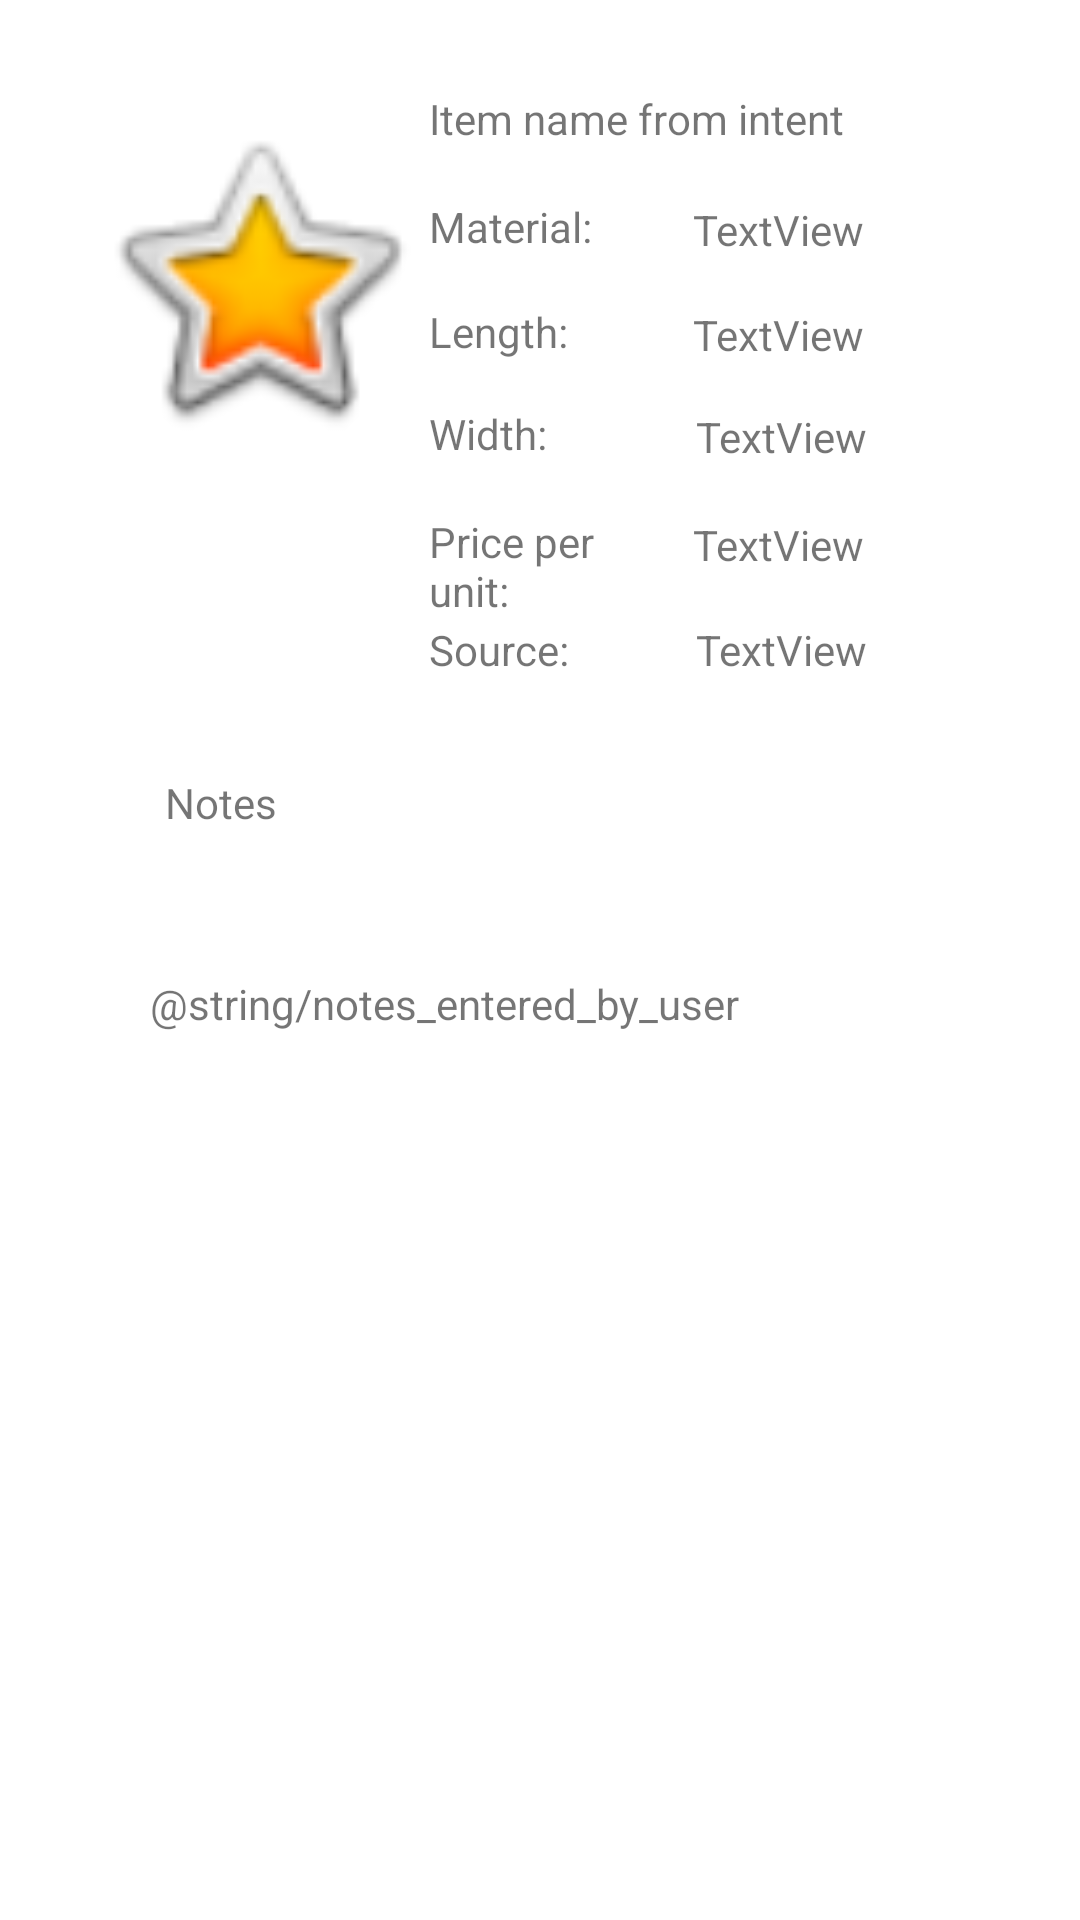

Android layout source for this screen:
<!-- AndroidManifest.xml: application theme Theme.FabStashSample -->
<!-- res/layout/activity_detail_view_fabric.xml -->
<?xml version="1.0" encoding="utf-8"?>
<RelativeLayout xmlns:android="http://schemas.android.com/apk/res/android"
    android:layout_width="match_parent"
    android:layout_height="match_parent"
    xmlns:app="http://schemas.android.com/apk/res-auto">

    <ImageView
        android:layout_width="112dp"
        android:layout_height="126dp"
        android:layout_alignParentStart="true"
        android:layout_alignParentLeft="true"
        android:layout_alignParentTop="true"
        android:layout_marginStart="30dp"
        android:layout_marginLeft="30dp"
        android:layout_marginTop="30dp"
        android:contentDescription="@string/fabric_image"
        app:srcCompat="@android:drawable/btn_star_big_on" />

    <RelativeLayout
        android:layout_width="186dp"
        android:layout_height="213dp"
        android:layout_alignParentTop="true"
        android:layout_alignParentEnd="true"
        android:layout_alignParentRight="true"
        android:layout_marginTop="30dp"
        android:layout_marginEnd="32dp"
        android:layout_marginRight="32dp">

        <TextView
            android:id="@+id/textView15"
            android:layout_width="91dp"
            android:layout_height="30dp"
            android:layout_alignParentStart="true"
            android:layout_alignParentLeft="true"
            android:layout_alignParentTop="true"
            android:layout_marginStart="89dp"
            android:layout_marginLeft="89dp"
            android:layout_marginTop="37dp"
            android:text="TextView" />

        <TextView
            android:id="@+id/textView16"
            android:layout_width="91dp"
            android:layout_height="30dp"
            android:layout_alignParentStart="true"
            android:layout_alignParentLeft="true"
            android:layout_alignParentTop="true"
            android:layout_marginStart="89dp"
            android:layout_marginLeft="89dp"
            android:layout_marginTop="72dp"
            android:text="TextView" />

        <TextView
            android:id="@+id/textView17"
            android:layout_width="91dp"
            android:layout_height="30dp"
            android:layout_alignParentStart="true"
            android:layout_alignParentLeft="true"
            android:layout_alignParentTop="true"
            android:layout_marginStart="90dp"
            android:layout_marginLeft="90dp"
            android:layout_marginTop="106dp"
            android:text="TextView" />

        <TextView
            android:id="@+id/textView18"
            android:layout_width="91dp"
            android:layout_height="30dp"
            android:layout_alignParentStart="true"
            android:layout_alignParentLeft="true"
            android:layout_alignParentTop="true"
            android:layout_marginStart="90dp"
            android:layout_marginLeft="90dp"
            android:layout_marginTop="177dp"
            android:text="TextView" />

        <TextView
            android:id="@+id/textView14"
            android:layout_width="91dp"
            android:layout_height="30dp"
            android:layout_alignParentStart="true"
            android:layout_alignParentLeft="true"
            android:layout_alignParentTop="true"
            android:layout_marginStart="89dp"
            android:layout_marginLeft="89dp"
            android:layout_marginTop="142dp"
            android:text="TextView" />

        <TextView
            android:id="@+id/textView13"
            android:layout_width="76dp"
            android:layout_height="32dp"
            android:layout_alignParentStart="true"
            android:layout_alignParentLeft="true"
            android:layout_alignParentBottom="true"
            android:layout_marginStart="1dp"
            android:layout_marginLeft="1dp"
            android:layout_marginBottom="4dp"
            android:text="Source:" />

        <TextView
            android:id="@+id/textView11"
            android:layout_width="76dp"
            android:layout_height="32dp"
            android:layout_alignParentStart="true"
            android:layout_alignParentLeft="true"
            android:layout_alignParentBottom="true"
            android:layout_marginStart="1dp"
            android:layout_marginLeft="1dp"
            android:layout_marginBottom="76dp"
            android:text="Width:" />

        <TextView
            android:id="@+id/textView12"
            android:layout_width="76dp"
            android:layout_height="32dp"
            android:layout_alignParentStart="true"
            android:layout_alignParentLeft="true"
            android:layout_alignParentBottom="true"
            android:layout_marginStart="1dp"
            android:layout_marginLeft="1dp"
            android:layout_marginBottom="40dp"
            android:text="Price per unit:" />

        <TextView
            android:id="@+id/textView10"
            android:layout_width="76dp"
            android:layout_height="32dp"
            android:layout_alignParentStart="true"
            android:layout_alignParentLeft="true"
            android:layout_alignParentTop="true"
            android:layout_marginStart="1dp"
            android:layout_marginLeft="1dp"
            android:layout_marginTop="71dp"
            android:text="Length:" />

        <TextView
            android:id="@+id/textView9"
            android:layout_width="76dp"
            android:layout_height="32dp"
            android:layout_alignParentStart="true"
            android:layout_alignParentLeft="true"
            android:layout_alignParentTop="true"
            android:layout_marginStart="1dp"
            android:layout_marginLeft="1dp"
            android:layout_marginTop="36dp"
            android:text="Material:" />

        <TextView
            android:id="@+id/textView"
            android:layout_width="wrap_content"
            android:layout_height="34dp"
            android:layout_alignParentStart="true"
            android:layout_alignParentLeft="true"
            android:layout_alignParentTop="true"
            android:layout_marginStart="1dp"
            android:layout_marginLeft="1dp"
            android:layout_marginTop="0dp"
            android:text="Item name from intent" />



    </RelativeLayout>

    <TextView
        android:id="@+id/textView19"
        android:layout_width="wrap_content"
        android:layout_height="wrap_content"
        android:layout_alignParentStart="true"
        android:layout_alignParentLeft="true"
        android:layout_alignParentTop="true"
        android:layout_marginStart="55dp"
        android:layout_marginLeft="55dp"
        android:layout_marginTop="258dp"
        android:text="@string/notes" />

    <TextView
        android:id="@+id/notesID"
        android:layout_width="322dp"
        android:layout_height="345dp"
        android:layout_alignParentStart="true"
        android:layout_alignParentLeft="true"
        android:layout_alignParentTop="true"
        android:layout_marginStart="50dp"
        android:layout_marginLeft="50dp"
        android:layout_marginTop="325dp"
        android:text="@string/notes_entered_by_user" />

</RelativeLayout>
<!-- resources referenced by this layout -->
<resources>
  <string name="fabric_image">Fabric Image</string>
  <string name="notes">Notes</string>
  <style name="Theme.FabStashSample" parent="Theme.MaterialComponents.DayNight.DarkActionBar">
          
          <item name="colorPrimary">@color/purple_500</item>
          <item name="colorPrimaryVariant">@color/purple_700</item>
          <item name="colorOnPrimary">@color/white</item>
          
          <item name="colorSecondary">@color/teal_200</item>
          <item name="colorSecondaryVariant">@color/teal_700</item>
          <item name="colorOnSecondary">@color/black</item>
          
          <item name="android:statusBarColor" tools:targetApi="l">?attr/colorPrimaryVariant</item>
          
      </style>
  <!-- not gathered from this repository: default colours our renderer supplied (Android Studio template values) -->
  <color name="purple_500">#FF6200EE</color>
  <color name="purple_700">#FF3700B3</color>
  <color name="teal_200">#FF03DAC5</color>
  <color name="teal_700">#FF018786</color>
  <color name="black">#FF000000</color>
  <color name="white">#FFFFFFFF</color>
</resources>
